Run: headless pygame with SDL's dummy video driver; simulated clock (each Clock.tick advances the game by its frame time, no real sleeping); random seed 0; keys injected as events and as key.get_pressed() state; mouse plan: one left click at the window centre at the start of phase 2, then a move to the lower-right quarter at the start of phase 3.
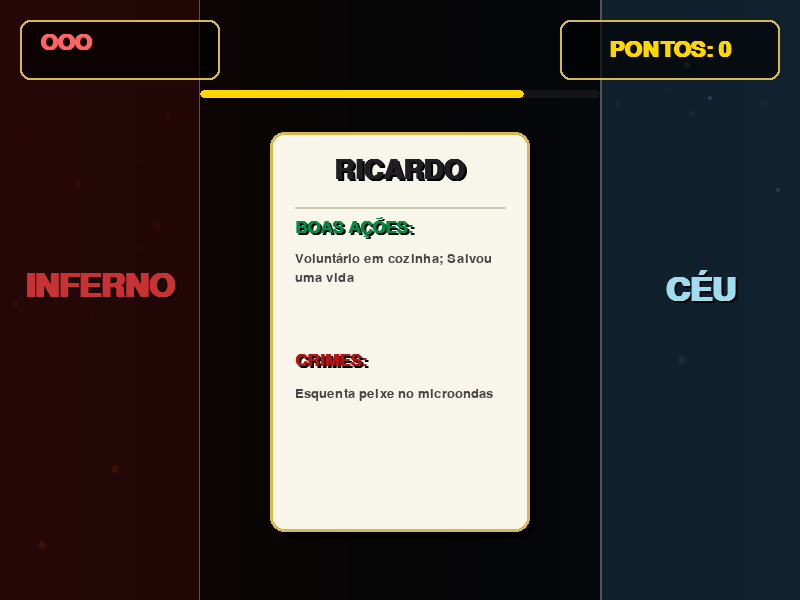
Frame 1 of 4 · flips 1–60 · no input
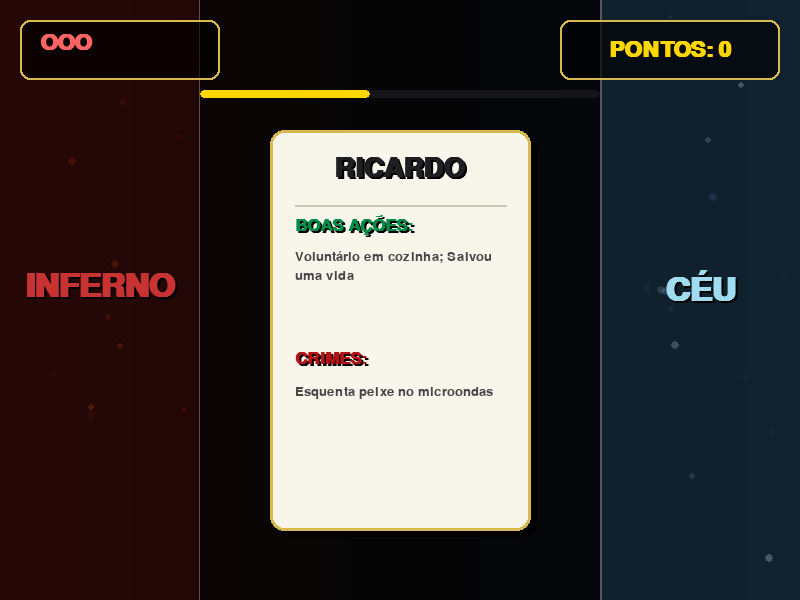
Frame 2 of 4 · flips 61–180 · clicked the window centre · tapped SPACE, RETURN · held RIGHT (→), D
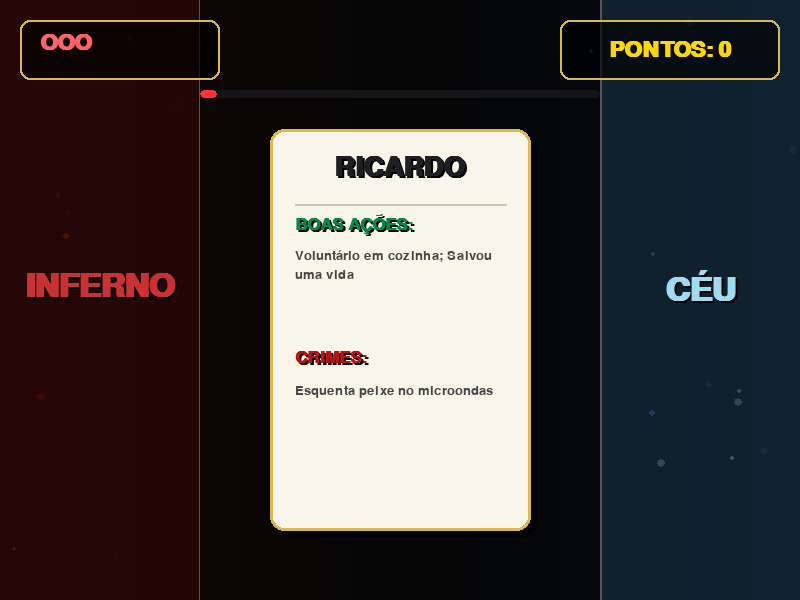
Frame 3 of 4 · flips 181–300 · moved the mouse to the lower-right quarter · held DOWN (↓), S
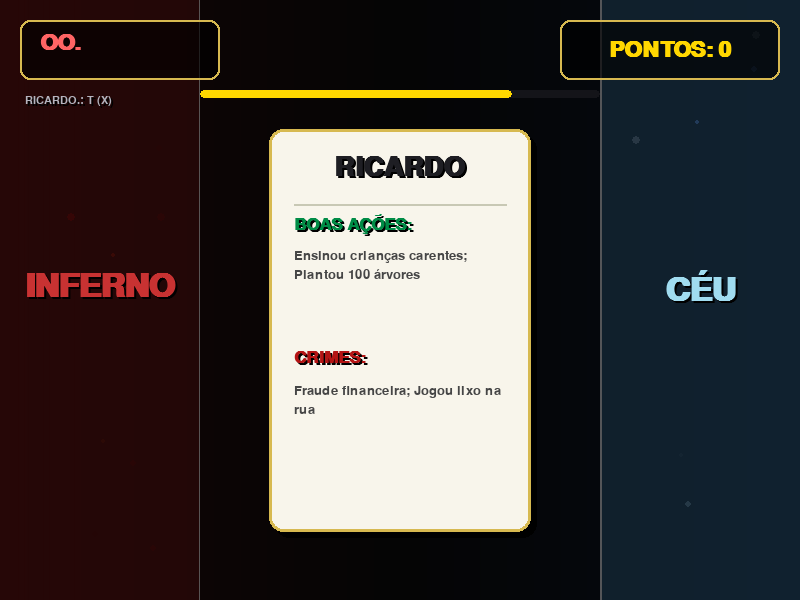
Frame 4 of 4 · flips 301–420 · held LEFT (←), A, UP (↑), W

The pygame program that drew these frames:

import pygame
import random
import sys
import math

# --- Constants ---
SCREEN_WIDTH = 800
SCREEN_HEIGHT = 600
VIRTUAL_WIDTH = 800
VIRTUAL_HEIGHT = 600
FPS = 60

# Colors - Theme: Heaven vs Hell
HELL_DARK = (20, 5, 5)
HELL_AREA_COLOR = (60, 10, 10)
HELL_GLOW = (150, 0, 0)
HEAVEN_DARK = (5, 10, 20)
HEAVEN_AREA_COLOR = (30, 60, 80)
HEAVEN_GLOW = (200, 240, 255)

CARD_COLOR = (248, 245, 235)  # Soft Beige
GOLD_BORDER = (215, 185, 80)
TEXT_CHARCOAL = (30, 30, 35)
DEED_GREEN = (0, 140, 70)
CRIME_RED = (180, 20, 20)

GOLD_COLOR = (255, 215, 0)
FEEDBACK_CORRECT = (50, 255, 50)
FEEDBACK_WRONG = (255, 50, 50)

# Card dimensions
CARD_WIDTH = 260
CARD_HEIGHT = 400

# Data
NAMES = ["CARLOS", "ANA", "PEDRO", "JULIA", "MARCOS", "LUISA", "RICARDO", "BEATRIZ", "FERNANDO", "SABRINA", "HUGO", "DIOGO", "MARTA"]
GOOD_DEEDS = [
    "ajudou idosos no asilo", "doou sangue regularmente", "resgatou animais abandonados",
    "plantou 100 árvores", "voluntário em cozinha", "ensinou crianças carentes",
    "limpou a praia local", "economizou água e energia", "salvou uma vida", "adotou uma criança"
]
CRIMES = [
    "mentiu para os pais", "roubou doce da criança", "jogou lixo na rua",
    "trapaceou no jogo", "falou mal dos amigos", "estacionou em vaga proibida",
    "atravessou sinal vermelho", "esquenta peixe no microondas", "fraude financeira",
    "roubo qualificado", "abandono de animais", "assassinato"
]

def generate_random_card(difficulty=0):
    nome = random.choice(NAMES)
    min_actions = 1 + (difficulty // 5)
    max_actions = 3 + (difficulty // 10)
    chance = random.random()
    if chance < 0.05: # Hero
        num_boas, num_crimes = 5, 0
    elif chance < 0.10: # Villain
        num_boas, num_crimes = 0, 5
    else:
        num_boas = random.randint(min_actions, max_actions)
        num_crimes = random.randint(min_actions, max_actions)
    boas_acoes = random.sample(GOOD_DEEDS, min(num_boas, len(GOOD_DEEDS)))
    crimes = random.sample(CRIMES, min(num_crimes, len(CRIMES)))
    return {"nome": nome, "boas_acoes": boas_acoes, "crimes": crimes}

class Particle:
    def __init__(self, x, y, side="hell"):
        self.x, self.y, self.side = x, y, side
        self.size = random.randint(2, 4); self.life = random.randint(40, 80)
        self.alpha = 255
        if side == "hell":
            self.color = random.choice([(200, 30, 0), (255, 100, 0), (100, 0, 0)])
            self.vel_y = random.uniform(0.5, 1.5); self.vel_x = random.uniform(-0.5, 0.5)
        else:
            self.color = random.choice([(200, 240, 255), (100, 150, 255), (255, 255, 255)])
            self.vel_y = random.uniform(-1.5, -0.5); self.vel_x = random.uniform(-0.5, 0.5)
    def update(self):
        self.x += self.vel_x; self.y += self.vel_y; self.life -= 1; self.alpha = int((self.life / 80) * 255)
    def draw(self, surface):
        if self.alpha <= 0: return
        s = pygame.Surface((self.size*2, self.size*2), pygame.SRCALPHA)
        pygame.draw.circle(s, (*self.color, self.alpha // 2), (self.size, self.size), self.size)
        surface.blit(s, (int(self.x - self.size), int(self.y - self.size)))

class GameState:
    def __init__(self):
        self.cards_processed = 0
        self.cards_list = [generate_random_card(0) for _ in range(10)]
        self.current_card_index, self.score, self.lives = 0, 0, 3
        self.combo, self.max_combo = 0, 0
        self.feedback_message, self.feedback_timer = "", 0
        self.decision_state, self.decision_start_time = None, 0
        self.game_over = False
        self.timer_max, self.timer_start = 5000, pygame.time.get_ticks()
        self.history, self.shake_intensity = [], 0
        self.flash_alpha, self.flash_color = 0, (255, 255, 255)
        self.card_entry_y, self.particles, self.breathing_angle = 600, [], 0
        # UI Polish States
        self.score_pop_timer, self.life_flash_timer = 0, 0
        self.display_score = 0

    def get_current_card(self):
        if self.current_card_index < len(self.cards_list):
            return self.cards_list[self.current_card_index]
        return None

    def next_card(self):
        self.decision_state, self.decision_start_time = None, 0
        self.current_card_index += 1; self.cards_processed += 1
        self.timer_start, self.card_entry_y = pygame.time.get_ticks(), 600
        if self.current_card_index >= len(self.cards_list) - 3:
            self.cards_list.append(generate_random_card(self.cards_processed))

class InteractionState:
    def __init__(self):
        self.dragging = False
        self.mouse_offset_x, self.mouse_offset_y = 0, 0
        self.card_pos = [VIRTUAL_WIDTH // 2 - CARD_WIDTH // 2, VIRTUAL_HEIGHT // 2 - CARD_HEIGHT // 2 + 30]
        self.start_pos = (VIRTUAL_WIDTH // 2 - CARD_WIDTH // 2, VIRTUAL_HEIGHT // 2 - CARD_HEIGHT // 2 + 30)

    def reset_pos(self):
        self.card_pos = list(self.start_pos); self.dragging = False

class VisualState:
    def __init__(self):
        fps = ["Orbitron", "Rajdhani", "Exo 2", "Audiowide", "Arial"]
        self.font_name = self._load_font(fps, 40, True)
        self.font_category = self._load_font(fps, 26, True)
        self.font_content = self._load_font(fps, 20)
        self.font_ui = self._load_font(fps, 32, True)  # Larger for Score/Lives
        self.font_history = self._load_font(fps, 16)
        self.font_feedback = self._load_font(fps, 48, True)
        self.font_zone = self._load_font(fps, 48, True)
        self.bg_surf = self._create_gradient_bg()

    def _load_font(self, names, size, bold=False):
        for n in names:
            f = pygame.font.SysFont(n, size, bold=bold)
            if f: return f
        return pygame.font.SysFont(None, size, bold=bold)

    def _create_gradient_bg(self):
        surf = pygame.Surface((VIRTUAL_WIDTH, VIRTUAL_HEIGHT))
        for x in range(VIRTUAL_WIDTH):
            r = x / VIRTUAL_WIDTH
            if r < 0.5:
                sub = r*2; c = [int(HELL_DARK[i]*(1-sub) + 5*sub) for i in range(3)]
            else:
                sub = (r-0.5)*2; c = [int(5*(1-sub) + HEAVEN_DARK[i]*sub) for i in range(3)]
            pygame.draw.line(surf, tuple(c), (x, 0), (x, VIRTUAL_HEIGHT))
        return surf

def process_decision(gs, ins, auto_fail=False):
    card = gs.get_current_card()
    if not card or gs.decision_state: return
    cx = ins.card_pos[0] + CARD_WIDTH // 2
    decision = "TIMEOUT" if auto_fail else ("HELL" if cx < VIRTUAL_WIDTH // 4 else "HEAVEN" if cx > (VIRTUAL_WIDTH * 3) // 4 else "")
    if decision:
        gs.decision_state = "timeout" if auto_fail else ("inferno" if decision == "HELL" else "ceu")
        gs.decision_start_time = pygame.time.get_ticks()
        correct = (decision == "HELL" and len(card["boas_acoes"]) < len(card["crimes"])) or (decision == "HEAVEN" and len(card["boas_acoes"]) >= len(card["crimes"]))
        if correct:
            gs.combo += 1; gs.max_combo = max(gs.max_combo, gs.combo); bonus = (gs.combo // 3) * 5
            gs.score += 10 + bonus; gs.score_pop_timer = 20
            gs.feedback_message = f"CORRETO!" if bonus == 0 else f"COMBO x{gs.combo}!"
            gs.feedback_color = FEEDBACK_CORRECT; gs.flash_alpha, gs.flash_color = 80, (100, 255, 100)
        else:
            gs.combo = 0; gs.lives -= 1; gs.score = max(0, gs.score - 5); gs.life_flash_timer = 30
            gs.feedback_message = "ERRADO!" if not auto_fail else "TEMPO ESGOTADO!"
            gs.feedback_color = FEEDBACK_WRONG; gs.shake_intensity, gs.flash_alpha, gs.flash_color = 15, 100, (255, 100, 100)
            if gs.lives <= 0: gs.game_over = True
        gs.history.insert(0, f"{card['nome'][:8]}.: {decision[0]} ({'V' if correct else 'X'})")
        if len(gs.history) > 5: gs.history.pop()
        gs.feedback_timer = 50
    else: ins.reset_pos()

def update(gs, ins, scale):
    if gs.game_over: return
    if gs.shake_intensity > 0: gs.shake_intensity -= 1
    if gs.flash_alpha > 0: gs.flash_alpha -= 5
    if gs.score_pop_timer > 0: gs.score_pop_timer -= 1
    if gs.life_flash_timer > 0: gs.life_flash_timer -= 1
    if gs.display_score < gs.score: gs.display_score += 1
    elif gs.display_score > gs.score: gs.display_score -= 1
    gs.breathing_angle += 0.05
    if gs.card_entry_y > ins.start_pos[1]: gs.card_entry_y -= (gs.card_entry_y - ins.start_pos[1]) * 0.1
    if random.random() < 0.2:
        gs.particles.append(Particle(random.randint(0, VIRTUAL_WIDTH//4), random.randint(0, VIRTUAL_HEIGHT), "hell"))
        gs.particles.append(Particle(random.randint(VIRTUAL_WIDTH*3//4, VIRTUAL_WIDTH), random.randint(0, VIRTUAL_HEIGHT), "heaven"))
    for p in gs.particles[:]:
        p.update()
        if p.life <= 0: gs.particles.remove(p)
    if gs.decision_state is None:
        if pygame.time.get_ticks() - gs.timer_start > gs.timer_max: process_decision(gs, ins, True)
        if ins.dragging:
            mx, my = [p // scale for p in pygame.mouse.get_pos()]
            ins.card_pos = [mx + ins.mouse_offset_x, my + ins.mouse_offset_y]
        else:
            ty = gs.card_entry_y if gs.card_entry_y > ins.start_pos[1] else ins.start_pos[1]
            ins.card_pos[0] += (ins.start_pos[0] - ins.card_pos[0]) * 0.15
            ins.card_pos[1] += (ty - ins.card_pos[1]) * 0.15
    else:
        if pygame.time.get_ticks() - gs.decision_start_time > 600: gs.next_card(); ins.reset_pos()
    if gs.feedback_timer > 0: gs.feedback_timer -= 1
    else: gs.feedback_message = ""

def draw_ui_container(surf, rect, color=(0,0,0,160), b_color=GOLD_BORDER):
    s = pygame.Surface((rect.width, rect.height), pygame.SRCALPHA)
    pygame.draw.rect(s, color, (0,0,rect.width, rect.height), border_radius=10)
    pygame.draw.rect(s, b_color, (0,0,rect.width, rect.height), width=2, border_radius=10)
    surf.blit(s, rect.topleft)

def draw_text_centered_shadow(surf, text, font, color, y, x_center=VIRTUAL_WIDTH//2):
    s = font.render(text, True, color); sh = font.render(text, True, (0,0,0))
    surf.blit(sh, (x_center - s.get_width()//2 + 2, y + 2)); surf.blit(s, (x_center - s.get_width()//2, y))

def draw_shadowed_text(surf, text, font, color, pos):
    surf.blit(font.render(text, True, (0,0,0)), (pos[0]+2, pos[1]+2)); surf.blit(font.render(text, True, color), pos)

def draw(surface, gs, ins, vs):
    off_x, off_y = 0, 0
    if gs.shake_intensity > 0:
        off_x, off_y = [random.randint(-gs.shake_intensity, gs.shake_intensity) for _ in range(2)]
    surface.blit(vs.bg_surf, (off_x, off_y))
    for p in gs.particles: p.draw(surface)
    cx = ins.card_pos[0] + CARD_WIDTH // 2
    # Card
    card = gs.get_current_card()
    if card and not gs.game_over:
        cp, cw, ch = ins.card_pos, CARD_WIDTH, CARD_HEIGHT
        b_scale = 1.0 + math.sin(gs.breathing_angle) * 0.01 + (0.05 if gs.decision_state else 0)
        cw, ch = int(cw * b_scale), int(ch * b_scale)
        cp = [cp[0] + off_x - (cw-CARD_WIDTH)//2, cp[1] + off_y - (ch-CARD_HEIGHT)//2]
        pygame.draw.rect(surface, (0,0,0,60), (cp[0]+6, cp[1]+6, cw, ch), border_radius=14)
        pygame.draw.rect(surface, CARD_COLOR, (cp[0], cp[1], cw, ch), border_radius=14)
        pygame.draw.rect(surface, GOLD_BORDER, (cp[0], cp[1], cw, ch), width=3, border_radius=14)
        p = int(25 * b_scale); ct = pygame.Rect(cp[0]+p, cp[1]+p, cw-p*2, ch-p*2)
        draw_text_centered_shadow(surface, card["nome"].upper(), vs.font_name, TEXT_CHARCOAL, ct.top, ct.centerx)
        y = ct.top + 60; pygame.draw.line(surface, (200,200,180), (ct.left, y-10), (ct.right, y-10), 2)
        draw_shadowed_text(surface, "BOAS AÇÕES:", vs.font_category, DEED_GREEN, (ct.left, y))
        y += 35; deeds = "; ".join(i.capitalize() for i in card["boas_acoes"])
        draw_text_box(surface, deeds, vs.font_content, (70,70,70), pygame.Rect(ct.left, y, ct.width, 90))
        y += 100; draw_shadowed_text(surface, "CRIMES:", vs.font_category, CRIME_RED, (ct.left, y))
        y += 35; crimes = "; ".join(i.capitalize() for i in card["crimes"])
        draw_text_box(surface, crimes, vs.font_content, (70,70,70), pygame.Rect(ct.left, y, ct.width, 90))
    # Zones
    for side in ["hell", "heaven"]:
        x = 0 if side == "hell" else (VIRTUAL_WIDTH * 3)//4
        rect = pygame.Rect(x, 0, VIRTUAL_WIDTH//4, VIRTUAL_HEIGHT)
        s = pygame.Surface((rect.width, rect.height), pygame.SRCALPHA)
        pygame.draw.rect(s, (*(HELL_AREA_COLOR if side=="hell" else HEAVEN_AREA_COLOR), 120), (0,0,rect.width, rect.height))
        bx = rect.width-1 if side=="hell" else 0
        pygame.draw.line(s, (255,255,255,80), (bx,0), (bx,VIRTUAL_HEIGHT), 2)
        surface.blit(s, (x, 0))
        dist = abs(cx - (rect.centerx)) / (VIRTUAL_WIDTH//2)
        glow_a = int(max(0, 1-dist*2) * 100)
        if glow_a > 0:
            gsurf = pygame.Surface((rect.width, rect.height), pygame.SRCALPHA)
            pygame.draw.rect(gsurf, (*(HELL_GLOW if side=="hell" else HEAVEN_GLOW), glow_a), (0,0,rect.width,rect.height), width=4)
            surface.blit(gsurf, (x,0))
        draw_text_centered_shadow(surface, "INFERNO" if side=="hell" else "CÉU", vs.font_zone, (200,50,50) if side=="hell" else (160,220,240), VIRTUAL_HEIGHT//2-30, x+VIRTUAL_WIDTH//8)
    # UI Containers
    # LIVES (Top Left)
    l_box = pygame.Rect(20, 20, 200, 60); l_color = (120, 20, 20, 160) if gs.life_flash_timer > 0 else (0,0,0,160)
    draw_ui_container(surface, l_box, l_color)
    l_txt = "O" * gs.lives + "." * (3 - gs.lives) # Standard symbols
    surface.blit(vs.font_ui.render(l_txt, True, (255,100,100)), (40, 32))
    # SCORE (Top Right)
    s_box = pygame.Rect(VIRTUAL_WIDTH - 240, 20, 220, 60)
    draw_ui_container(surface, s_box)
    s_scale = 1.0 + (gs.score_pop_timer / 20) * 0.2
    s_rendered = vs.font_ui.render(f"PONTOS: {gs.display_score}", True, GOLD_COLOR)
    s_rendered = pygame.transform.scale(s_rendered, (int(s_rendered.get_width()*s_scale), int(s_rendered.get_height()*s_scale)))
    surface.blit(s_rendered, (s_box.centerx - s_rendered.get_width()//2, s_box.centery - s_rendered.get_height()//2))

    if gs.combo > 1: draw_shadowed_text(surface, f"COMBO x{gs.combo}", vs.font_history, (100, 255, 200), (VIRTUAL_WIDTH // 2 - 40, 35))
    for i, h in enumerate(gs.history):
        draw_shadowed_text(surface, h, vs.font_history, (180, 180, 190), (25, 95 + i*22))

    # Timer & Overlays (Unchanged Core)
    if gs.decision_state is None and not gs.game_over:
        t_w = VIRTUAL_WIDTH - 400; ratio = max(0, 1 - ((pygame.time.get_ticks() - gs.timer_start) / gs.timer_max))
        pygame.draw.rect(surface, (20,20,25), (VIRTUAL_WIDTH//2 - t_w//2, 90, t_w, 8), border_radius=4)
        pygame.draw.rect(surface, (255, 215, 0) if ratio > 0.3 else (255, 50, 50), (VIRTUAL_WIDTH//2 - t_w//2, 90, int(t_w * ratio), 8), border_radius=4)
    if gs.flash_alpha > 0:
        f = pygame.Surface((VIRTUAL_WIDTH, VIRTUAL_HEIGHT), pygame.SRCALPHA); f.fill((*gs.flash_color, gs.flash_alpha)); surface.blit(f, (0,0))
    if gs.feedback_message: draw_text_centered_shadow(surface, gs.feedback_message, vs.font_feedback, gs.feedback_color, VIRTUAL_HEIGHT - 60)
    if gs.game_over:
        ov = pygame.Surface((VIRTUAL_WIDTH,VIRTUAL_HEIGHT), pygame.SRCALPHA); ov.fill((0,0,0,230)); surface.blit(ov, (0,0))
        draw_text_centered_shadow(surface, "VEREDITO FINAL", vs.font_feedback, (255,255,255), VIRTUAL_HEIGHT//2-60)
        draw_text_centered_shadow(surface, f"ALMAS JULGADAS: {gs.score}", vs.font_ui, GOLD_COLOR, VIRTUAL_HEIGHT//2 + 20)
        draw_text_centered_shadow(surface, "Pressione para reiniciar", vs.font_content, (200,200,200), VIRTUAL_HEIGHT//2 + 80)

def draw_text_box(surf, text, font, color, rect):
    words = text.split(' '); lines = []; curr = []
    for w in words:
        if font.size(' '.join(curr + [w]))[0] < rect.width: curr.append(w)
        else: lines.append(' '.join(curr)); curr = [w]
    lines.append(' '.join(curr))
    y = rect.top
    for l in lines:
        if y + font.get_linesize() > rect.bottom: break
        surf.blit(font.render(l, True, color), (rect.left, y)); y += font.get_linesize() + 4

def handle_input(gs, ins, scale):
    for event in pygame.event.get():
        if event.type == pygame.QUIT: pygame.quit(); sys.exit()
        if gs.game_over:
            if event.type in [pygame.KEYDOWN, pygame.MOUSEBUTTONDOWN]: gs.__init__(); ins.reset_pos()
            continue
        if event.type == pygame.MOUSEBUTTONDOWN:
            mx, my = [p // scale for p in event.pos]
            card_rect = pygame.Rect(ins.card_pos[0], ins.card_pos[1], CARD_WIDTH, CARD_HEIGHT)
            if card_rect.collidepoint(mx, my) and gs.decision_state is None:
                ins.dragging = True; ins.mouse_offset_x, ins.mouse_offset_y = ins.card_pos[0]-mx, ins.card_pos[1]-my
        elif event.type == pygame.MOUSEBUTTONUP and ins.dragging:
            ins.dragging = False; process_decision(gs, ins)

def main():
    pygame.init(); real = pygame.display.set_mode((SCREEN_WIDTH, SCREEN_HEIGHT)); virt = pygame.Surface((VIRTUAL_WIDTH, VIRTUAL_HEIGHT))
    scale = SCREEN_WIDTH // VIRTUAL_WIDTH; pygame.display.set_caption("Heaven or Hell - Judgment Day"); clock = pygame.time.Clock()
    gs, ins, vs = GameState(), InteractionState(), VisualState()
    while True:
        handle_input(gs, ins, scale); update(gs, ins, scale); draw(virt, gs, ins, vs)
        pygame.transform.scale(virt, (SCREEN_WIDTH, SCREEN_HEIGHT), real); pygame.display.flip(); clock.tick(FPS)

if __name__ == "__main__": main()
